Run: headless pygame with SDL's dummy video driver; simulated clock (each Clock.tick advances the game by its frame time, no real sleeping); random seed 0; keys injected as events and as key.get_pressed() state; no mouse input.
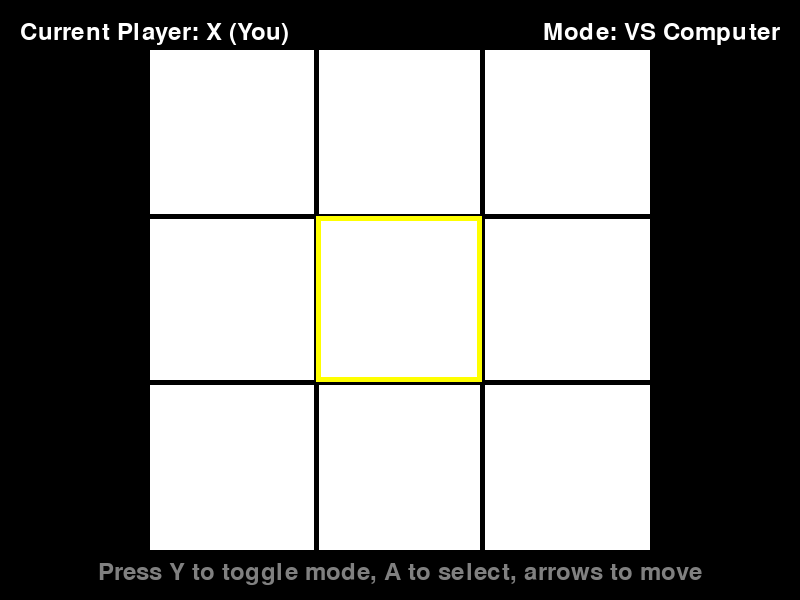
Frame 1 of 4 · flips 1–60 · no input
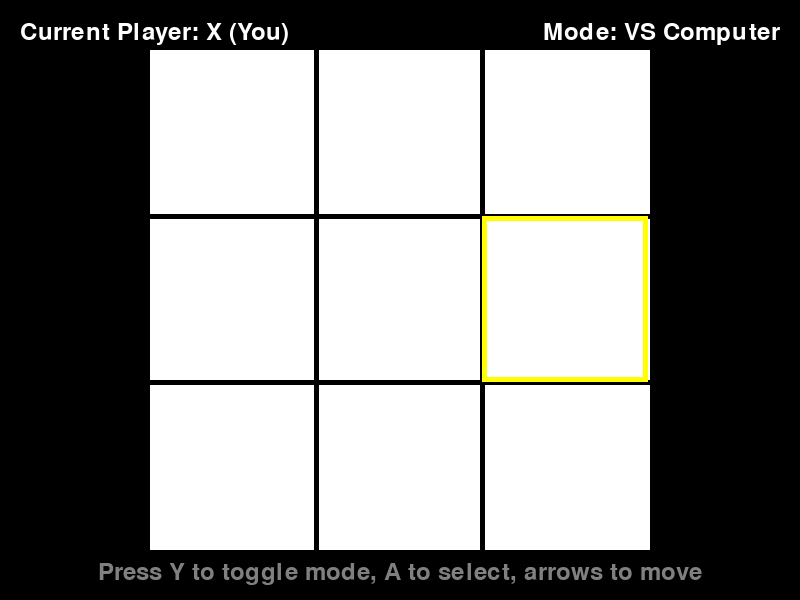
Frame 2 of 4 · flips 61–180 · tapped SPACE, RETURN · held RIGHT (→), D
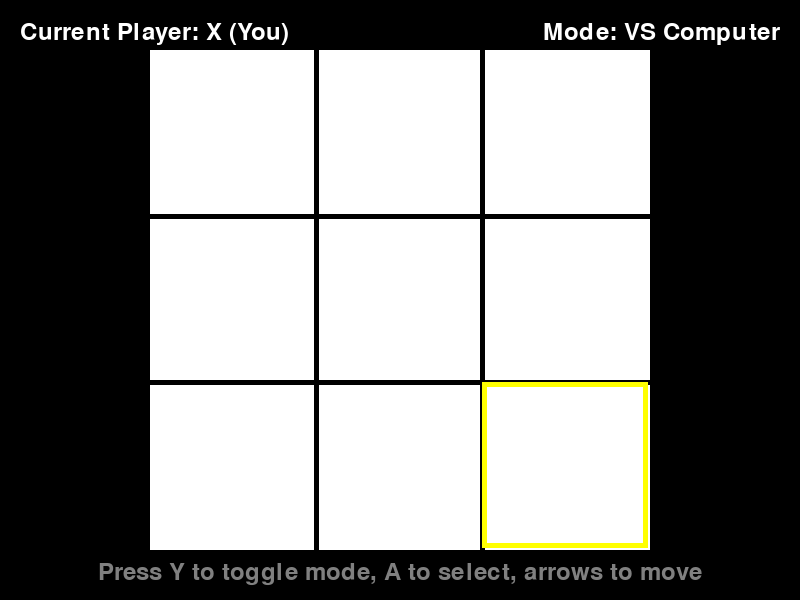
Frame 3 of 4 · flips 181–300 · held DOWN (↓), S
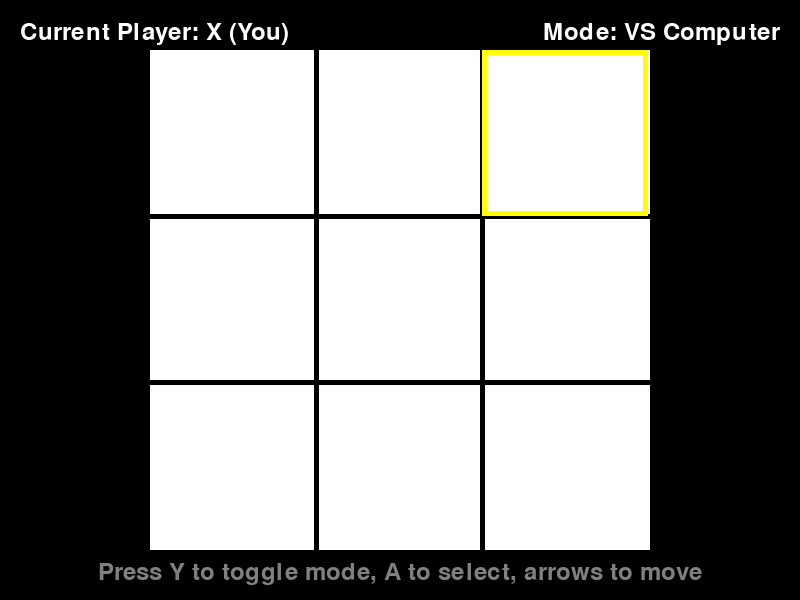
Frame 4 of 4 · flips 301–420 · held LEFT (←), A, UP (↑), W

The pygame program that drew these frames:

#!/usr/bin/env python3
# -*- coding: utf-8 -*-
# game4.py - Tic Tac Toe Game Implementation

import random
import pygame
import time
from pygame.locals import *

class TicTacToeGame:
    """Tic Tac Toe Game Class"""
    
    def __init__(self, width=800, height=600, buzzer=None):
        self.width = width       # Game area width
        self.height = height     # Game area height
        self.buzzer = buzzer     # Buzzer instance for audio feedback
        
        # Color definitions
        self.BLACK = (0, 0, 0)
        self.WHITE = (255, 255, 255)
        self.RED = (255, 0, 0)
        self.GREEN = (0, 255, 0)
        self.BLUE = (0, 0, 255)
        self.YELLOW = (255, 255, 0)
        self.GRAY = (128, 128, 128)
        
        # Game element sizes
        self.board_size = min(width, height) - 100
        self.grid_size = self.board_size // 3
        self.board_x = (width - self.board_size) // 2
        self.board_y = (height - self.board_size) // 2
        self.line_width = 5
        
        # Game speed settings
        self.clock = pygame.time.Clock()
        self.fps = 30
        
        # Initialize game state
        self.reset_game()
    
    def reset_game(self):
        """Reset game state"""
        # Game board (3x3), 0=empty, 1=X, 2=O
        self.board = [[0, 0, 0], [0, 0, 0], [0, 0, 0]]
        
        # Cursor position
        self.cursor_x = 1
        self.cursor_y = 1
        
        # Current player (1=X, 2=O)
        self.current_player = 1
        
        # Game state
        self.game_over = False
        self.paused = False
        self.winner = 0  # 0=draw, 1=X wins, 2=O wins
        
        # Last input time (for input frequency control)
        self.last_input_time = time.time()
        self.input_delay = 0.2  # seconds
        
        # Computer player
        self.vs_computer = True
        self.computer_delay = 1.0  # Computer decision delay (seconds)
        self.computer_last_move = time.time()
    
    def make_move(self, x, y):
        """Make a game move"""
        # If the cell is already occupied, do nothing
        if self.board[y][x] != 0:
            return False
        
        # Place the piece
        self.board[y][x] = self.current_player
        
        # Play sound effect
        if self.buzzer:
            self.buzzer.play_tone(frequency=600, duration=0.2)
        
        # Check if the game is over
        if self.check_win():
            self.game_over = True
            self.winner = self.current_player
            if self.buzzer:
                self.buzzer.play_tone(frequency=1000, duration=0.5)
        elif self.check_draw():
            self.game_over = True
            self.winner = 0
            if self.buzzer:
                self.buzzer.play_tone(frequency=400, duration=0.8)
        else:
            # Switch player
            self.current_player = 2 if self.current_player == 1 else 1
        
        return True
    
    def check_win(self):
        """Check if there is a winner"""
        player = self.current_player
        
        # Check rows
        for y in range(3):
            if all(self.board[y][x] == player for x in range(3)):
                return True
        
        # Check columns
        for x in range(3):
            if all(self.board[y][x] == player for y in range(3)):
                return True
        
        # Check diagonals
        if self.board[0][0] == player and self.board[1][1] == player and self.board[2][2] == player:
            return True
        if self.board[0][2] == player and self.board[1][1] == player and self.board[2][0] == player:
            return True
        
        return False
    
    def check_draw(self):
        """Check if the game is a draw"""
        for y in range(3):
            for x in range(3):
                if self.board[y][x] == 0:
                    return False
        return True
    
    def computer_move(self):
        """Computer player makes a move"""
        # Check if it's the computer's turn
        if not self.vs_computer or self.current_player != 2:
            return False
        
        current_time = time.time()
        if current_time - self.computer_last_move < self.computer_delay:
            return False
        
        self.computer_last_move = current_time
        
        # Check if the computer can win
        for y in range(3):
            for x in range(3):
                if self.board[y][x] == 0:
                    self.board[y][x] = 2
                    if self.check_win_for_player(2):
                        self.board[y][x] = 0
                        return self.make_move(x, y)
                    self.board[y][x] = 0
        
        # Check if the computer needs to block the opponent
        for y in range(3):
            for x in range(3):
                if self.board[y][x] == 0:
                    self.board[y][x] = 1
                    if self.check_win_for_player(1):
                        self.board[y][x] = 0
                        return self.make_move(x, y)
                    self.board[y][x] = 0
        
        # Try to take the center
        if self.board[1][1] == 0:
            return self.make_move(1, 1)
        
        # Random move
        empty_cells = []
        for y in range(3):
            for x in range(3):
                if self.board[y][x] == 0:
                    empty_cells.append((x, y))
        
        if empty_cells:
            x, y = random.choice(empty_cells)
            return self.make_move(x, y)
        
        return False
    
    def check_win_for_player(self, player):
        """Check if the specified player has won"""
        # Check rows
        for y in range(3):
            if all(self.board[y][x] == player for x in range(3)):
                return True
        
        # Check columns
        for x in range(3):
            if all(self.board[y][x] == player for y in range(3)):
                return True
        
        # Check diagonals
        if self.board[0][0] == player and self.board[1][1] == player and self.board[2][2] == player:
            return True
        if self.board[0][2] == player and self.board[1][1] == player and self.board[2][0] == player:
            return True
        
        return False
    
    def update(self, controller_input=None):
        """Update game state"""
        if self.game_over or self.paused:
            if controller_input and controller_input.get("start_pressed"):
                if self.game_over:
                    self.reset_game()
                else:
                    self.paused = False
            return {"game_over": self.game_over, "winner": self.winner}
        
        # Handle computer move
        if self.vs_computer and self.current_player == 2:
            self.computer_move()
        
        # Handle player input
        current_time = time.time()
        if current_time - self.last_input_time < self.input_delay:
            return {"game_over": self.game_over, "winner": self.winner}
        
        if controller_input:
            moved = False
            
            if controller_input.get("up_pressed") and self.cursor_y > 0:
                self.cursor_y -= 1
                moved = True
            elif controller_input.get("down_pressed") and self.cursor_y < 2:
                self.cursor_y += 1
                moved = True
            elif controller_input.get("left_pressed") and self.cursor_x > 0:
                self.cursor_x -= 1
                moved = True
            elif controller_input.get("right_pressed") and self.cursor_x < 2:
                self.cursor_x += 1
                moved = True
            elif controller_input.get("a_pressed"):
                if not self.vs_computer or self.current_player == 1:
                    self.make_move(self.cursor_x, self.cursor_y)
                moved = True
            elif controller_input.get("y_pressed"):
                self.vs_computer = not self.vs_computer
                moved = True
            elif controller_input.get("start_pressed"):
                self.paused = True
                moved = True
            
            if moved:
                self.last_input_time = current_time
        
        return {"game_over": self.game_over, "winner": self.winner}
    
    def render(self, screen):
        """Render game screen"""
        # Clear the screen
        screen.fill(self.BLACK)
        
        # Draw game board background
        board_rect = pygame.Rect(self.board_x, self.board_y, self.board_size, self.board_size)
        pygame.draw.rect(screen, self.WHITE, board_rect)
        
        # Draw grid lines
        for i in range(1, 3):
            # Vertical lines
            start_pos = (self.board_x + i * self.grid_size, self.board_y)
            end_pos = (self.board_x + i * self.grid_size, self.board_y + self.board_size)
            pygame.draw.line(screen, self.BLACK, start_pos, end_pos, self.line_width)
            
            # Horizontal lines
            start_pos = (self.board_x, self.board_y + i * self.grid_size)
            end_pos = (self.board_x + self.board_size, self.board_y + i * self.grid_size)
            pygame.draw.line(screen, self.BLACK, start_pos, end_pos, self.line_width)
        
        # Draw pieces
        for y in range(3):
            for x in range(3):
                if self.board[y][x] != 0:
                    center_x = self.board_x + x * self.grid_size + self.grid_size // 2
                    center_y = self.board_y + y * self.grid_size + self.grid_size // 2
                    
                    if self.board[y][x] == 1:  # X
                        size = self.grid_size // 3
                        pygame.draw.line(screen, self.RED,
                                       (center_x - size, center_y - size),
                                       (center_x + size, center_y + size), 8)
                        pygame.draw.line(screen, self.RED,
                                       (center_x + size, center_y - size),
                                       (center_x - size, center_y + size), 8)
                    else:  # O
                        radius = self.grid_size // 3
                        pygame.draw.circle(screen, self.BLUE, (center_x, center_y), radius, 8)
        
        # Draw cursor
        if not self.game_over and not self.paused and (not self.vs_computer or self.current_player == 1):
            cursor_x = self.board_x + self.cursor_x * self.grid_size
            cursor_y = self.board_y + self.cursor_y * self.grid_size
            cursor_rect = pygame.Rect(cursor_x, cursor_y, self.grid_size, self.grid_size)
            pygame.draw.rect(screen, self.YELLOW, cursor_rect, 5)
        
        # Draw game info
        font = pygame.font.Font(None, 36)
        
        # Show current player
        if not self.game_over and not self.paused:
            player_text = f"Current Player: {'X (You)' if self.current_player == 1 else 'O (Computer)' if self.vs_computer else 'O (Player 2)'}"
            player_surface = font.render(player_text, True, self.WHITE)
            screen.blit(player_surface, (20, 20))
        
        # Show game mode
        mode_text = "Mode: " + ("VS Computer" if self.vs_computer else "Two Players")
        mode_surface = font.render(mode_text, True, self.WHITE)
        screen.blit(mode_surface, (self.width - mode_surface.get_width() - 20, 20))
        
        # Show control hints
        hint_text = "Press Y to toggle mode, A to select, arrows to move"
        hint_surface = font.render(hint_text, True, self.GRAY)
        screen.blit(hint_surface, (self.width // 2 - hint_surface.get_width() // 2, self.height - 40))
        
        # Game over screen
        if self.game_over:
            self.draw_game_over(screen)
        elif self.paused:
            self.draw_pause(screen)
    
    def draw_game_over(self, screen):
        """Draw game over screen"""
        overlay = pygame.Surface((self.width, self.height), pygame.SRCALPHA)
        overlay.fill((0, 0, 0, 128))
        screen.blit(overlay, (0, 0))
        
        font = pygame.font.Font(None, 72)
        
        if self.winner == 0:
            result_text = "Draw!"
            color = self.YELLOW
        else:
            if self.winner == 1:
                result_text = "X Wins!"
                color = self.RED
            else:
                result_text = "O Wins!" + (" (Computer wins)" if self.vs_computer else " (Player 2 wins)")
                color = self.BLUE
        
        text = font.render(result_text, True, color)
        screen.blit(text, (self.width // 2 - text.get_width() // 2, self.height // 2 - 50))
        
        font = pygame.font.Font(None, 36)
        restart_text = font.render("Press Start to Restart", True, self.WHITE)
        screen.blit(restart_text, (self.width // 2 - restart_text.get_width() // 2, self.height // 2 + 20))
    
    def draw_pause(self, screen):
        """Draw pause screen"""
        overlay = pygame.Surface((self.width, self.height), pygame.SRCALPHA)
        overlay.fill((0, 0, 0, 128))
        screen.blit(overlay, (0, 0))
        
        font = pygame.font.Font(None, 72)
        text = font.render("Paused", True, self.YELLOW)
        screen.blit(text, (self.width // 2 - text.get_width() // 2, self.height // 2 - 50))

    
    def cleanup(self):
        """清理遊戲資源"""
        pass

# 若獨立執行此腳本，用於測試
if __name__ == "__main__":
    try:
        pygame.init()
        screen = pygame.display.set_mode((800, 600))
        pygame.display.set_caption("Tic Tac Toe Game Test")
        
        game = TicTacToeGame(800, 600)
        clock = pygame.time.Clock()
        
        running = True
        while running:
            for event in pygame.event.get():
                if event.type == pygame.QUIT:
                    running = False
            
            keys = pygame.key.get_pressed()
            controller_input = {
                "up_pressed": keys[pygame.K_UP],
                "down_pressed": keys[pygame.K_DOWN],
                "left_pressed": keys[pygame.K_LEFT],
                "right_pressed": keys[pygame.K_RIGHT],
                "a_pressed": keys[pygame.K_a],
                "y_pressed": keys[pygame.K_y],
                "start_pressed": keys[pygame.K_RETURN]
            }
            
            game.update(controller_input)
            game.render(screen)
            pygame.display.flip()
            clock.tick(30)
        
        pygame.quit()
    except Exception as e:
        print(f"Game execution error: {e}")
        pygame.quit()
